The GitHub repository braveguys/tkinter contains a labelled image folder "tkinter" with 2 categories: clean, dirty. Examples follow, each with its label.

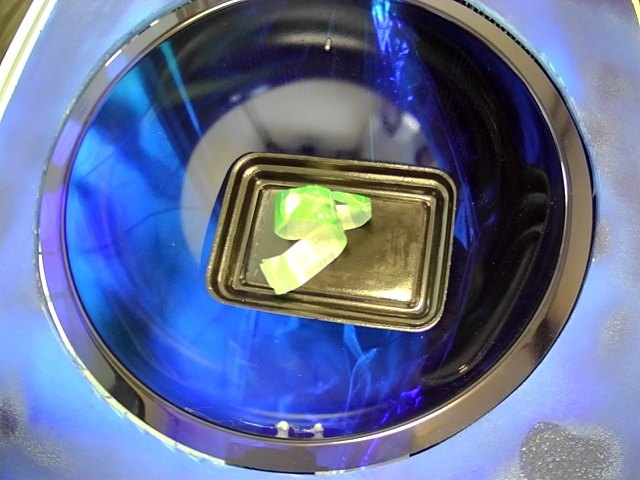
Label: dirty

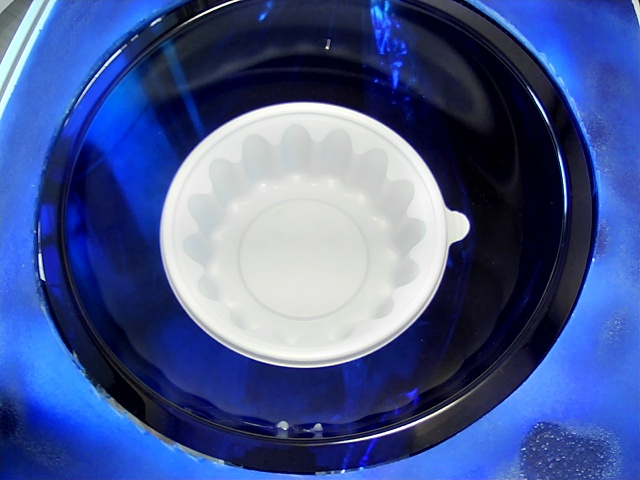
Label: clean

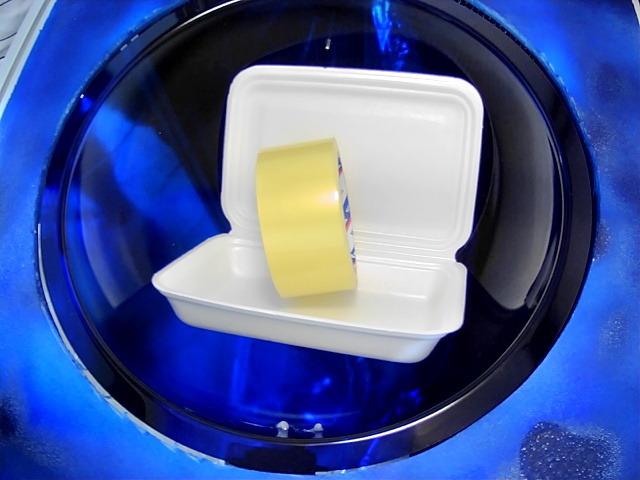
Label: dirty

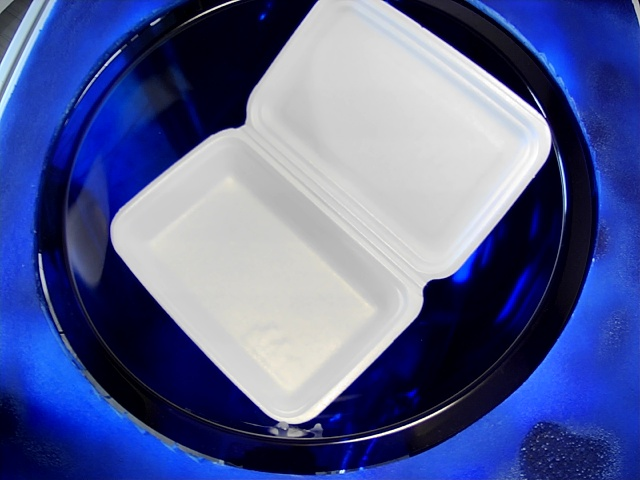
Label: clean

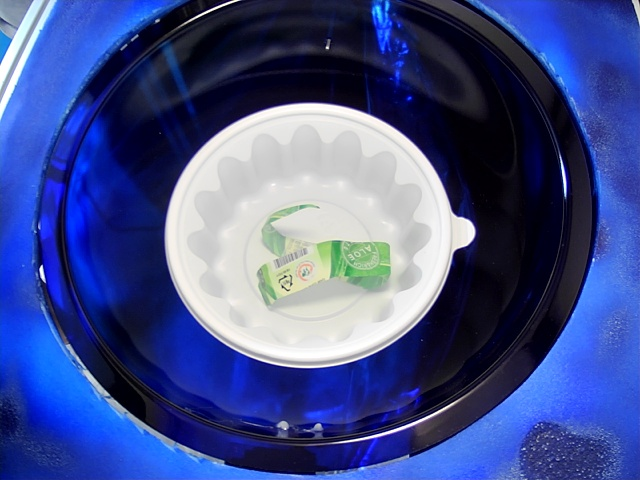
Label: dirty

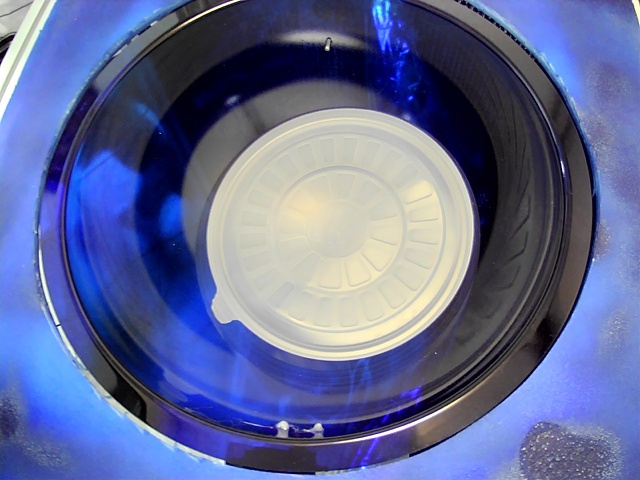
Label: clean
